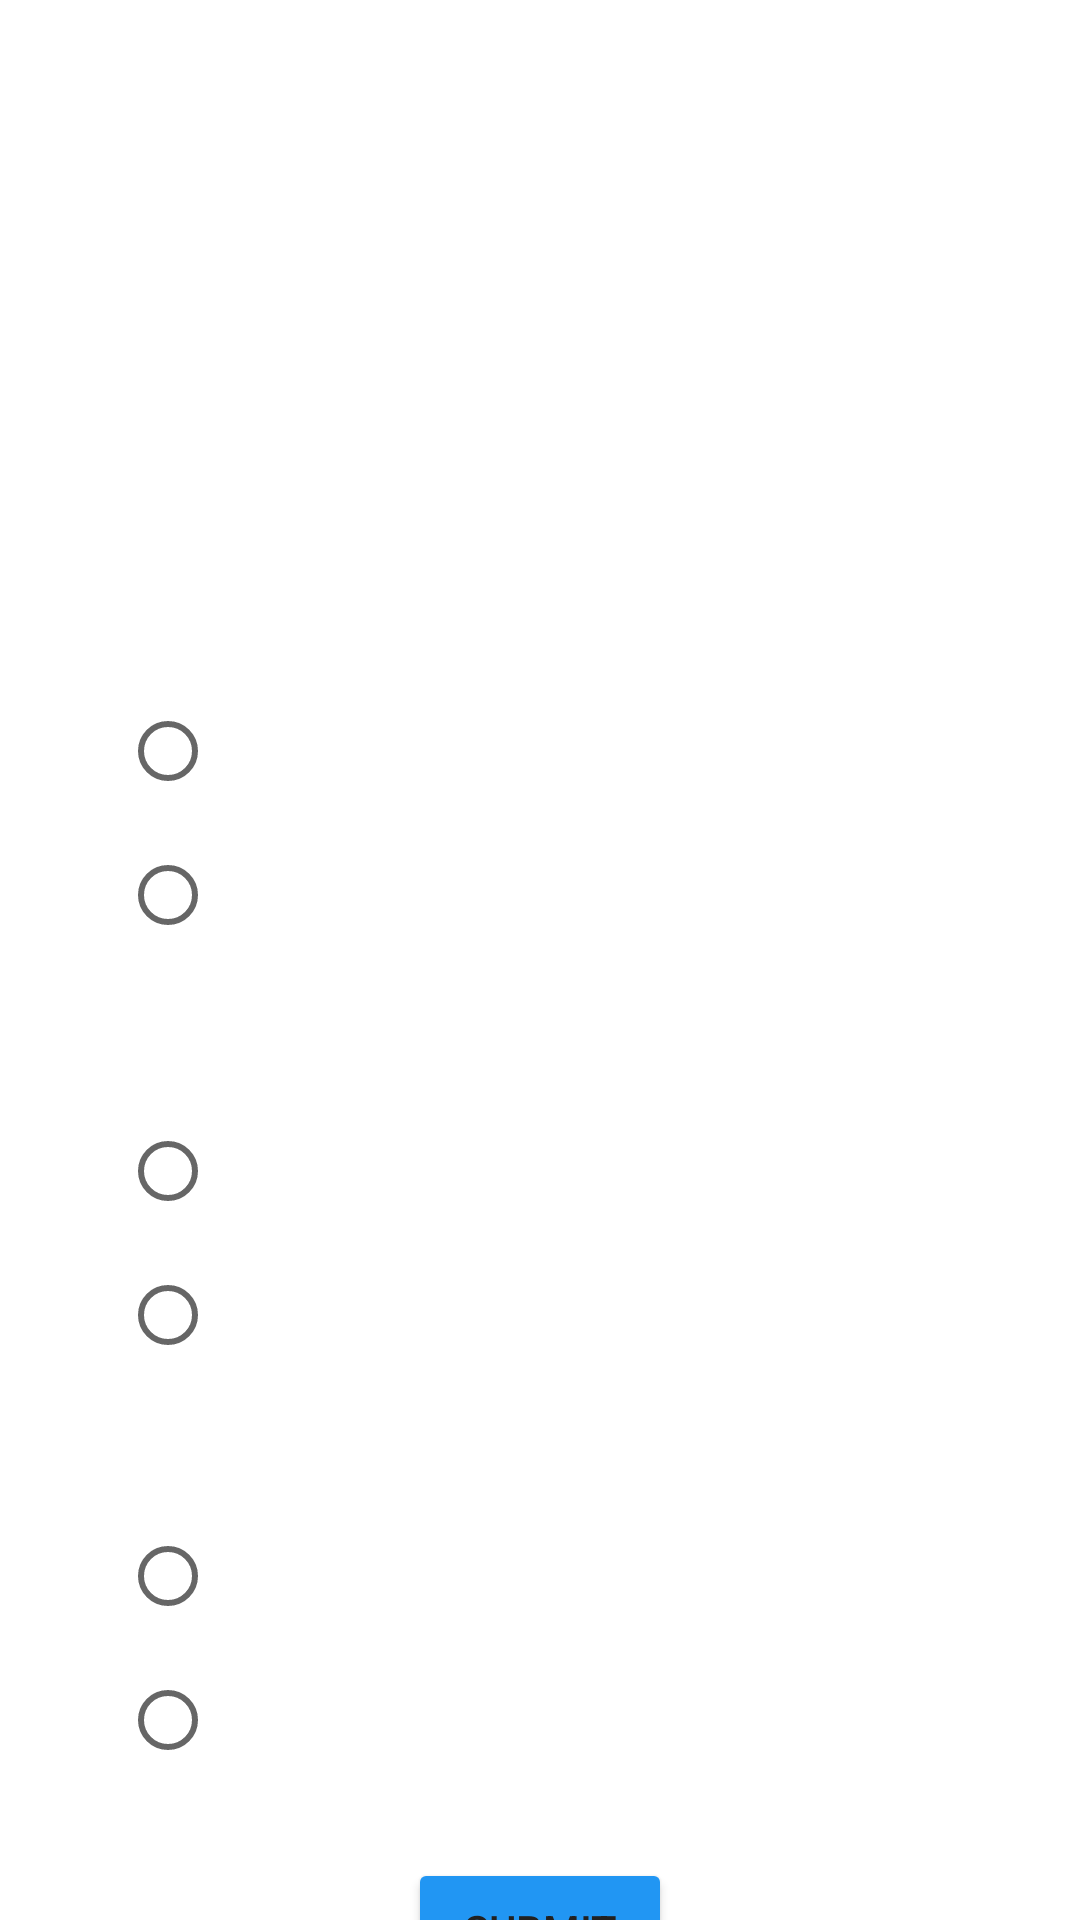

This screen was rendered from an Android layout file. Write that file and the resources it references.
<!-- AndroidManifest.xml: application theme Theme.Activity4p1_SupAct -->
<!-- res/layout/fragment_quiz.xml -->
<?xml version="1.0" encoding="utf-8"?>
<layout xmlns:android="http://schemas.android.com/apk/res/android"
    xmlns:tools="http://schemas.android.com/tools"
    xmlns:app="http://schemas.android.com/apk/res-auto"
    tools:context="com.example.activity4p1_supact.QuizFragment">

    <androidx.constraintlayout.widget.ConstraintLayout
        android:layout_width="match_parent"
        android:layout_height="match_parent">

        <ImageView
            android:id="@+id/imgQuizBg"
            android:layout_width="442dp"
            android:layout_height="765dp"
            android:contentDescription="@string/imgQuizBg"
            android:src="@drawable/bg"
            app:layout_constraintBottom_toBottomOf="parent"
            app:layout_constraintEnd_toEndOf="parent"
            app:layout_constraintHorizontal_bias="0.516"
            app:layout_constraintStart_toStartOf="parent"
            app:layout_constraintTop_toTopOf="parent"
            tools:ignore="ImageContrastCheck" />

        <TextView
            android:id="@+id/lblQuiz"
            android:layout_width="wrap_content"
            android:layout_height="wrap_content"
            android:layout_marginTop="30dp"
            android:fontFamily="sans-serif-condensed-medium"
            android:text="@string/lblquiz"
            android:textColor="#FFFFFF"
            android:textSize="34sp"
            app:layout_constraintEnd_toEndOf="parent"
            app:layout_constraintHorizontal_bias="0.498"
            app:layout_constraintStart_toStartOf="parent"
            app:layout_constraintTop_toTopOf="parent" />

        <TextView
            android:id="@+id/txtInstruction"
            android:layout_width="357dp"
            android:layout_height="64dp"
            android:layout_marginStart="15dp"
            android:layout_marginTop="30dp"
            android:layout_marginEnd="15dp"
            android:fontFamily="sans-serif-condensed-medium"
            android:text="@string/txtInstruction"
            android:textColor="#FFFFFF"
            android:textSize="24sp"
            app:layout_constraintEnd_toEndOf="parent"
            app:layout_constraintStart_toStartOf="parent"
            app:layout_constraintTop_toBottomOf="@+id/lblQuiz" />

        <TextView
            android:id="@+id/txtQ1"
            android:layout_width="wrap_content"
            android:layout_height="wrap_content"
            android:layout_marginTop="30dp"
            android:layout_marginEnd="100dp"
            android:fontFamily="sans-serif-condensed-medium"
            android:text="@string/txtQ1"
            android:textColor="#FFFFFF"
            android:textSize="20sp"
            app:layout_constraintEnd_toEndOf="parent"
            app:layout_constraintStart_toStartOf="parent"
            app:layout_constraintTop_toBottomOf="@+id/txtInstruction" />

        <RadioGroup
            android:id="@+id/answers"
            android:layout_width="wrap_content"
            android:layout_height="wrap_content"
            android:layout_marginStart="40dp"
            android:orientation="vertical"
            app:layout_constraintStart_toStartOf="parent"
            app:layout_constraintTop_toBottomOf="@+id/txtQ1">

            <RadioButton
                android:id="@+id/txtanswer1.1"
                android:layout_width="wrap_content"
                android:layout_height="wrap_content"
                android:text="33.069 kg"
                android:textColor="#FFFFFF"
                android:textSize="16sp"/>

            <RadioButton
                android:id="@+id/txtanswer1.2"
                android:layout_width="wrap_content"
                android:layout_height="wrap_content"
                android:text="35.750 kg"
                android:textColor="#FFFFFF"
                android:textSize="16sp"/>

        </RadioGroup>

        <TextView
            android:id="@+id/txtQ2"
            android:layout_width="wrap_content"
            android:layout_height="wrap_content"
            android:layout_marginTop="170dp"
            android:layout_marginEnd="80dp"
            android:fontFamily="sans-serif-condensed-medium"
            android:text="Q2. What is 28lbs in kilograms?"
            android:textColor="#FFFFFF"
            android:textSize="20sp"
            app:layout_constraintEnd_toEndOf="parent"
            app:layout_constraintStart_toStartOf="parent"
            app:layout_constraintTop_toBottomOf="@+id/txtInstruction" />

        <RadioGroup
            android:id="@+id/answers2"
            android:layout_width="wrap_content"
            android:layout_height="wrap_content"
            android:layout_marginStart="40dp"
            android:orientation="vertical"
            app:layout_constraintStart_toStartOf="parent"
            app:layout_constraintTop_toBottomOf="@+id/txtQ2">

            <RadioButton
                android:id="@+id/txtanswer2.1"
                android:layout_width="wrap_content"
                android:layout_height="wrap_content"
                android:text="15.012 kg"
                android:textColor="#FFFFFF"
                android:textSize="16sp"/>

            <RadioButton
                android:id="@+id/txtanswer2.2"
                android:layout_width="wrap_content"
                android:layout_height="wrap_content"
                android:text="12.700 kg"
                android:textColor="#FFFFFF"
                android:textSize="16sp"/>

        </RadioGroup>

        <TextView
            android:id="@+id/txtQ3"
            android:layout_width="wrap_content"
            android:layout_height="wrap_content"
            android:layout_marginStart="15dp"
            android:layout_marginTop="305dp"
            android:fontFamily="sans-serif-condensed-medium"
            android:text="Q3. What is the origin of the word &quot;convert&quot;?"
            android:textColor="#FFFFFF"
            android:textSize="20sp"
            app:layout_constraintEnd_toEndOf="parent"
            app:layout_constraintStart_toStartOf="parent"
            app:layout_constraintTop_toBottomOf="@+id/txtInstruction" />

        <RadioGroup
            android:id="@+id/answers3"
            android:layout_width="wrap_content"
            android:layout_height="wrap_content"
            android:layout_marginStart="40dp"
            android:orientation="vertical"
            app:layout_constraintStart_toStartOf="parent"
            app:layout_constraintTop_toBottomOf="@+id/txtQ3">

            <RadioButton
                android:id="@+id/txtanswer3.1"
                android:layout_width="wrap_content"
                android:layout_height="wrap_content"
                android:text="Convertere (Latin)"
                android:textColor="#FFFFFF"
                android:textSize="16sp"/>

            <RadioButton
                android:id="@+id/txtanswer3.2"
                android:layout_width="wrap_content"
                android:layout_height="wrap_content"
                android:text="Converturo (Old French)"
                android:textColor="#FFFFFF"
                android:textSize="16sp"/>

        </RadioGroup>

        <Button
            android:id="@+id/btnSubmit"
            android:layout_width="wrap_content"
            android:layout_height="wrap_content"
            android:layout_marginTop="450dp"
            android:textColor="#212121"
            android:backgroundTint="#2196F3"
            android:text="Submit"
            app:layout_constraintEnd_toEndOf="parent"
            app:layout_constraintStart_toStartOf="parent"
            app:layout_constraintTop_toBottomOf="@+id/txtInstruction" />

    </androidx.constraintlayout.widget.ConstraintLayout>
</layout>
<!-- resources referenced by this layout -->
<resources>
  <string name="imgQuizBg">TODO</string>
  <string name="lblquiz">QUIZ</string>
  <string name="txtInstruction">Test your knowledge about unit conversion. Try answering the quiz!</string>
  <string name="txtQ1">Q1. What is 15kg in pounds?</string>
  <style name="Theme.Activity4p1_SupAct" parent="Theme.MaterialComponents.DayNight.DarkActionBar">
          
          <item name="colorPrimary">@color/purple_500</item>
          <item name="colorPrimaryVariant">@color/purple_700</item>
          <item name="colorOnPrimary">@color/white</item>
          
          <item name="colorSecondary">@color/teal_200</item>
          <item name="colorSecondaryVariant">@color/teal_700</item>
          <item name="colorOnSecondary">@color/black</item>
          
          <item name="android:statusBarColor" tools:targetApi="l">?attr/colorPrimaryVariant</item>
          
      </style>
  <!-- not gathered from this repository: default colours our renderer supplied (Android Studio template values) -->
  <color name="purple_500">#FF6200EE</color>
  <color name="purple_700">#FF3700B3</color>
  <color name="teal_200">#FF03DAC5</color>
  <color name="teal_700">#FF018786</color>
  <color name="black">#FF000000</color>
  <color name="white">#FFFFFFFF</color>
</resources>
